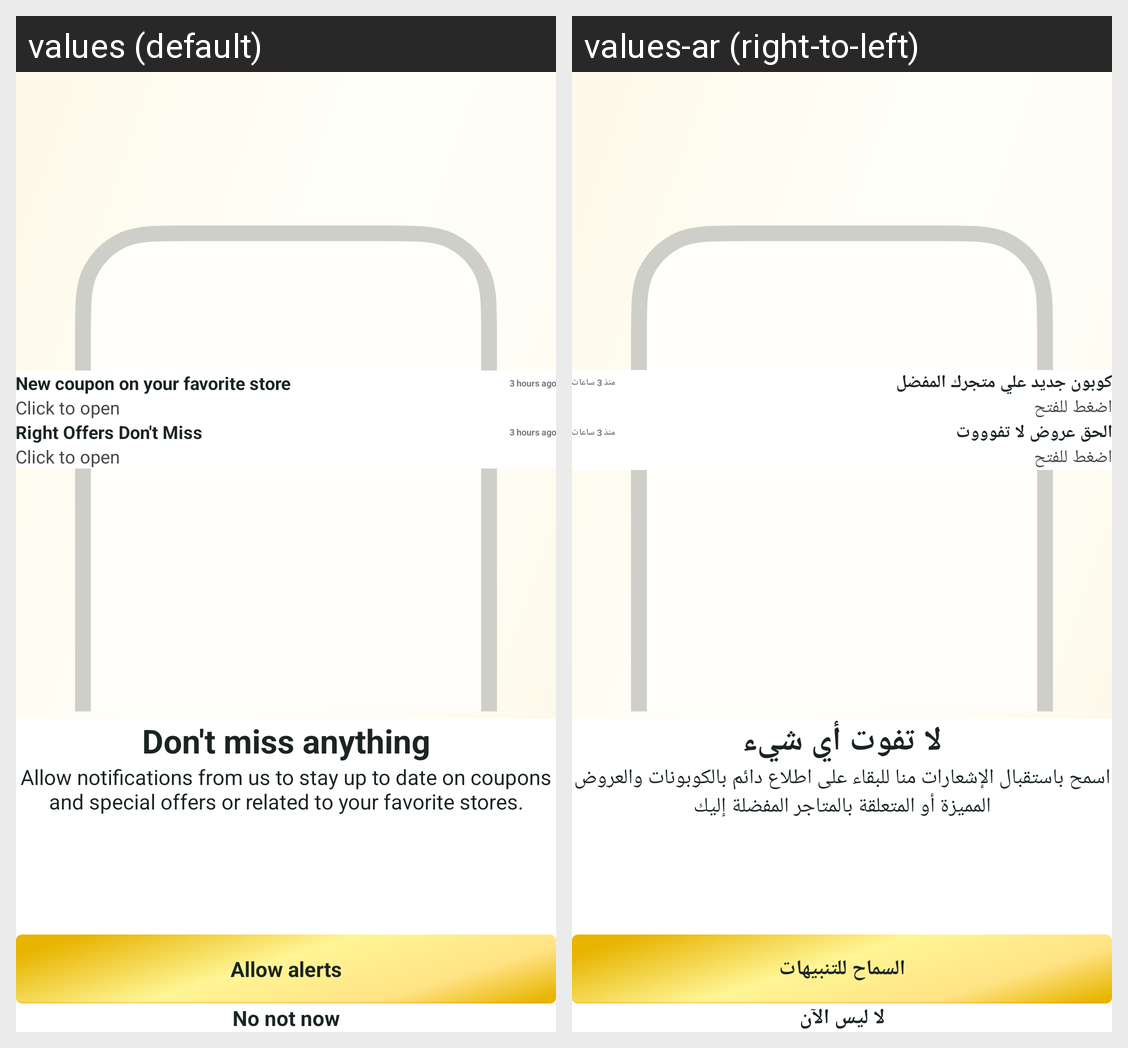

Strings drawn on this Android screen and how each of the app's shown locales translates them:
Android screen res/layout/notification_alert_fragment.xml rendered under 2 locales, left to right: values (default), values-ar (right-to-left). Device: Nexus 5 (rendered at 1080×1920; each locale shown at half size, 540×960, under a caption strip naming it); theme Theme.GoldenCouponz.
Strings drawn on this screen, with the default value and each locale's value (text and hints the layout hard-codes, and strings that could not be matched under every locale, appear in the picture but are not listed):

dont_miss
  values: Don't miss anything
  values-ar: لا تفوت أي شيء

allow_notifications
  values: Allow notifications from us to stay up to date on coupons and special offers or related to your favorite stores.
  values-ar: اسمح باستقبال الإشعارات منا للبقاء على اطلاع دائم بالكوبونات والعروض المميزة أو المتعلقة بالمتاجر المفضلة إليك

allow_alerts
  values: Allow alerts
  values-ar: السماح للتنبيهات

no_not_now
  values: No not now
  values-ar: لا ليس الآن
